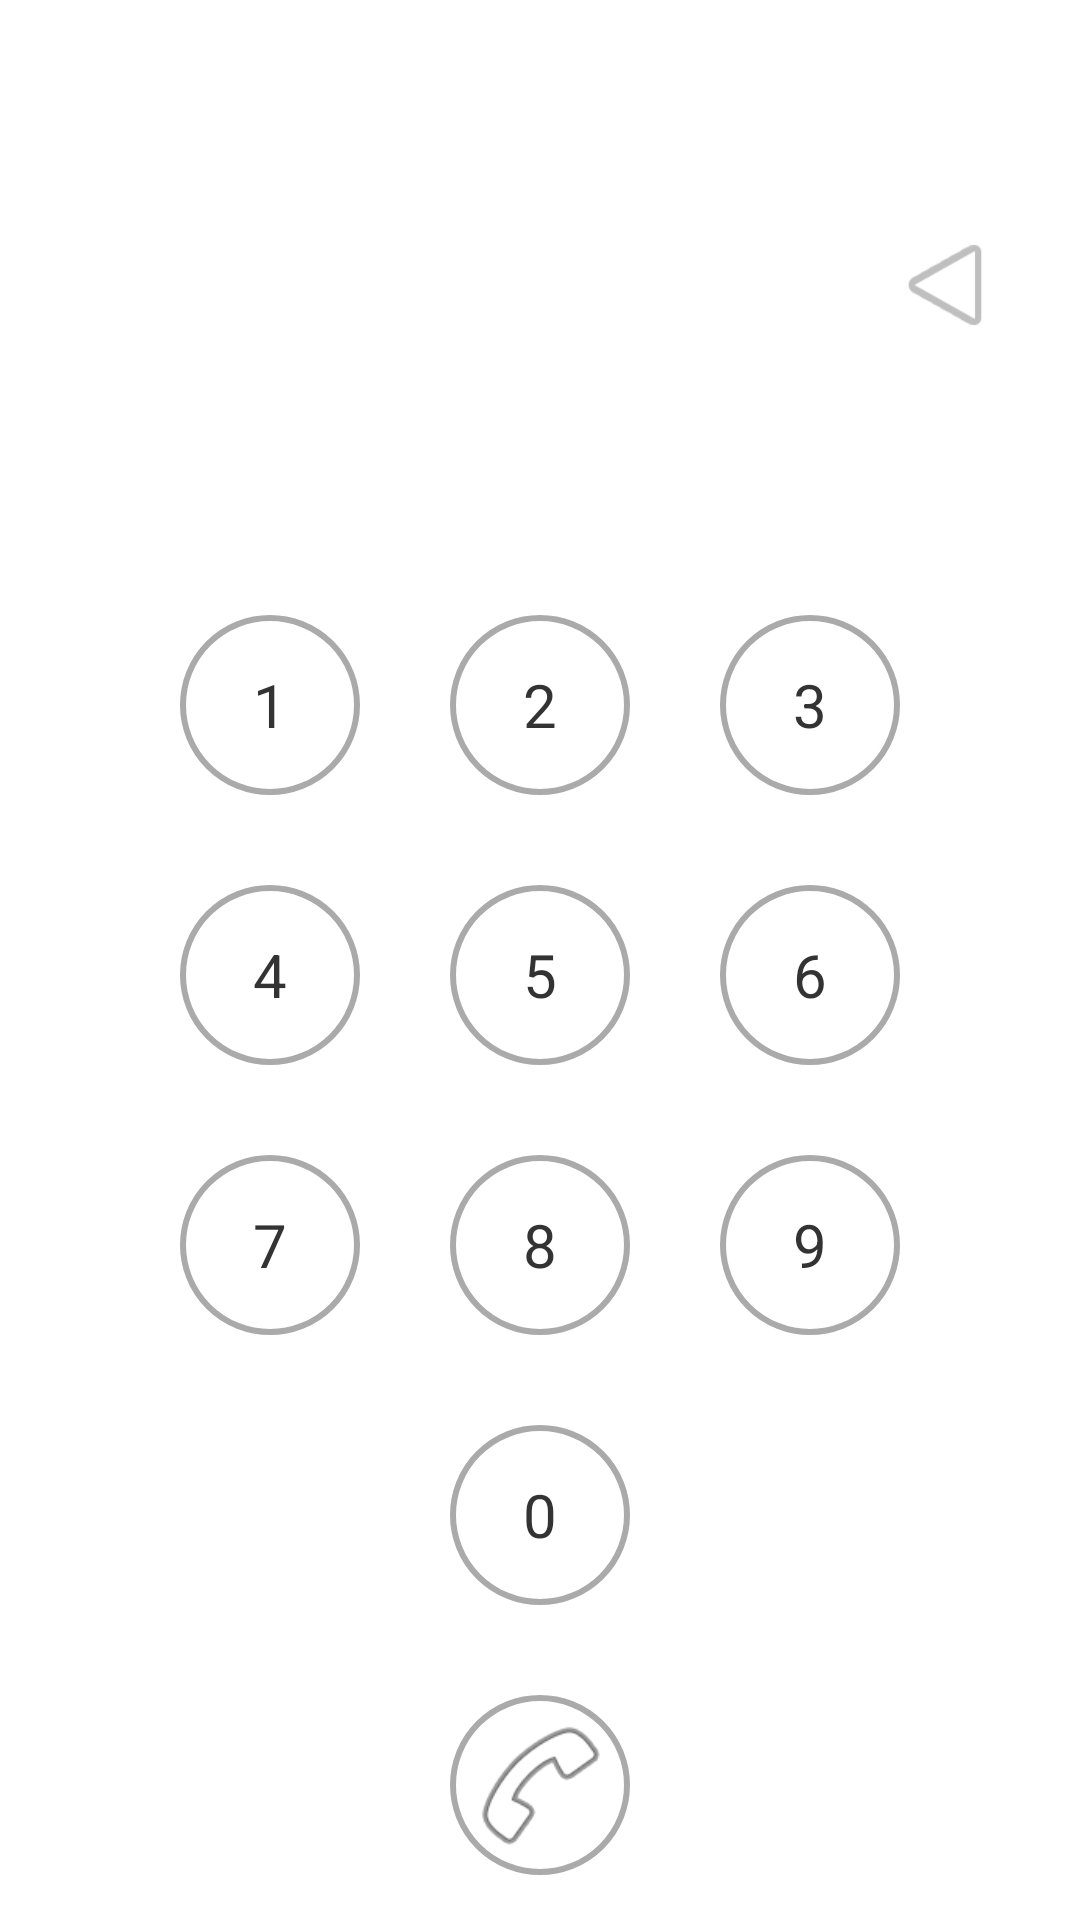

Produce the Android XML layout that renders to this screen, including the resource entries it uses.
<!-- AndroidManifest.xml: application theme AppTheme -->
<!-- res/layout/dialer.xml -->
<?xml version="1.0" encoding="utf-8"?>
<LinearLayout xmlns:android="http://schemas.android.com/apk/res/android"
              android:orientation="vertical"
              android:layout_width="match_parent"
              android:layout_height="match_parent">
    <FrameLayout
        android:layout_width="match_parent"
        android:layout_height="0px"
        android:layout_weight="1">
        <TextView
            android:id="@+id/number"
            android:layout_width="match_parent"
            android:layout_height="match_parent"
            android:gravity="center"
            android:textSize="20dp"/>
        <ImageView
            android:id="@+id/back"
            android:layout_width="40dp"
            android:layout_height="40dp"
            android:layout_marginRight="25dp"
            android:layout_gravity="right|center_vertical"
            android:src="@drawable/back"
            android:background="@drawable/button_bg"/>
    </FrameLayout>

    <LinearLayout
        android:layout_width="match_parent"
        android:layout_height="wrap_content"
        android:orientation="vertical">
        <LinearLayout
            android:layout_width="match_parent"
            android:layout_height="wrap_content"
            android:gravity="center">
            <TextView
                android:id="@+id/bt1"
                style="@style/dialer_button"
                android:text="1"/>
            <TextView
                android:id="@+id/bt2"
                style="@style/dialer_button"
                android:text="2"/>
            <TextView
                android:id="@+id/bt3"
                style="@style/dialer_button"
                android:text="3"/>
        </LinearLayout>
        <LinearLayout
            android:layout_width="match_parent"
            android:layout_height="wrap_content"
            android:gravity="center">
            <TextView
                android:id="@+id/bt4"
                style="@style/dialer_button"
                android:text="4"/>
            <TextView
                android:id="@+id/bt5"
                style="@style/dialer_button"
                android:text="5"/>
            <TextView
                android:id="@+id/bt6"
                style="@style/dialer_button"
                android:text="6"/>
        </LinearLayout>
        <LinearLayout
            android:layout_width="match_parent"
            android:layout_height="wrap_content"
            android:gravity="center">
            <TextView
                android:id="@+id/bt7"
                style="@style/dialer_button"
                android:text="7"/>
            <TextView
                android:id="@+id/bt8"
                style="@style/dialer_button"
                android:text="8"/>
            <TextView
                android:id="@+id/bt9"
                style="@style/dialer_button"
                android:text="9"/>
        </LinearLayout>
        <TextView
            android:id="@+id/bt0"
            style="@style/dialer_button"
            android:text="0"
            android:layout_gravity="center_horizontal"/>
        <ImageView
            android:id="@+id/call"
            style="@style/dialer_button"
            android:padding="5dp"
            android:src="@android:drawable/ic_menu_call"
            android:layout_gravity="center_horizontal"/>
    </LinearLayout>
</LinearLayout>
<!-- resources referenced by this layout -->
<resources>
  <!-- drawable back (drawable) -->
  <?xml version="1.0" encoding="utf-8"?>
  <rotate xmlns:android="http://schemas.android.com/apk/res/android"
      android:drawable="@android:drawable/ic_media_play"
      android:pivotX="50%"
      android:pivotY="50%"
      android:fromDegrees="180"
      android:toDegrees="180"/>
  <!-- drawable button_bg (drawable) -->
  <?xml version="1.0" encoding="utf-8"?>
  <selector xmlns:android="http://schemas.android.com/apk/res/android">
      <item android:state_pressed="true">
          <color android:color="#bbb"/>
      </item>
      <item>
          <color android:color="@android:color/transparent"/>
      </item>
  </selector>
  <style name="dialer_button">
          <item name="android:layout_width">@dimen/dialer_button_size</item>
          <item name="android:layout_height">@dimen/dialer_button_size</item>
          <item name="android:layout_margin">@dimen/dialer_button_margin</item>
          <item name="android:gravity">center</item>
          <item name="android:textSize">20dp</item>
          <item name="android:textColor">@color/dialer</item>
          <item name="android:background">@drawable/circle</item>
      </style>
  <style name="AppTheme" parent="android:Theme.Holo.Light.NoActionBar">
  
      </style>
  <dimen name="dialer_button_size">45dp</dimen>
  <dimen name="dialer_button_margin">10dp</dimen>
  <!-- drawable circle (drawable) -->
  <?xml version="1.0" encoding="utf-8"?>
  <selector xmlns:android="http://schemas.android.com/apk/res/android">
      <item android:drawable="@drawable/circle_solid" android:state_pressed="true"/>
      <item android:drawable="@drawable/circle_simple"/>
  </selector>
  <!-- drawable circle_solid (drawable) -->
  <?xml version="1.0" encoding="utf-8"?>
  <shape xmlns:android="http://schemas.android.com/apk/res/android"
         android:shape="oval"
         android:useLevel="false">
      <stroke android:width="2dp" android:color="@android:color/holo_purple"/>
      <solid android:color="@android:color/darker_gray"/>
  </shape>
  <!-- drawable circle_simple (drawable) -->
  <?xml version="1.0" encoding="utf-8"?>
  <shape xmlns:android="http://schemas.android.com/apk/res/android"
         android:shape="oval"
         android:useLevel="false">
      <stroke android:width="2dp" android:color="@android:color/darker_gray"/>
  </shape>
</resources>
